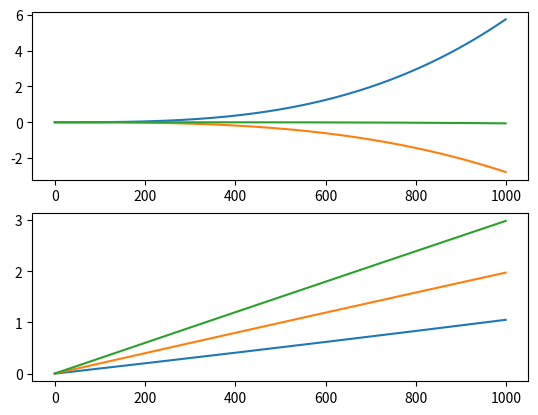

Python code for this plot:
import numpy as np
cos = np.cos
sin = np.sin
asin = np.arcsin
atan2 = np.arctan2
from numpy.linalg import norm

def ch_qnormlz(q):
    q = q / norm(q,2)
    if q[0] < 0:
        q[0] = -q[0]
        q[1] = -q[1]
        q[2] = -q[2]
        q[3] = -q[3]
    return q

def ch_rv2q(rv):
    nm2 = rv.dot(rv)
    if nm2 < 1.e-8:
        q0 = 1-nm2*(1/8-nm2/384)
        s = 1/2-nm2*(1/48-nm2/3840)
    else:
        nm = np.sqrt(nm2)
        q0 = cos(nm/2)
        s = sin(nm/2)/nm
    q = np.concatenate([[q0],s*rv])
    return q

def ch_qmul(q1, q2):
    q = np.array([ q1[0] * q2[0] - q1[1] * q2[1] - q1[2] * q2[2] - q1[3] * q2[3],
                   q1[0] * q2[1] + q1[1] * q2[0] + q1[2] * q2[3] - q1[3] * q2[2],
                   q1[0] * q2[2] + q1[2] * q2[0] + q1[3] * q2[1] - q1[1] * q2[3],
                   q1[0] * q2[3] + q1[3] * q2[0] + q1[1] * q2[2] - q1[2] * q2[1] ], dtype=np.float64)
    return q
'''
function out = ch_att_upt(in, gyr, dt)

%% 单子样旋转矢量
 rv = gyr*dt;
 dq = ch_rv2q(rv);

%% 不专业的做法
%                  dq(1) = 1;
%                  dq(2) = rv(1)*0.5;
%                  dq(3) = rv(2)*0.5;
%                  dq(4) = rv(3)*0.5;

 out = ch_qmul(in, dq);
 out = ch_qnormlz(out);

%% 使用旋转矩阵更新
% 
%  Cb2n = ch_q2m(in);
%  theta = gyr*dt;
% 
% %C = eye(3) + ch_askew(theta);
% C = ch_rv2m(theta);
% 
% Cb2n = Cb2n * C;
% 
% % 截断误差，保持正交化 GNSS与惯性及多传感器组合导航系统原理-第二版.pdf 公式 5.80
% c1 = Cb2n(1,:);
% c2 = Cb2n(2,:);
% c3 = Cb2n(3,:);
% c1 = 2 / (1 + dot(c1,c1))*c1;
% c2 = 2 / (1 + dot(c2,c2))*c2;
% c3 = 2 / (1 + dot(c3,c3))*c3;
% Cb2n = [c1; c2; c3];
% 
% out = ch_m2q(Cb2n);
end
'''
def ch_att_upt(in_, gyr, dt):
    rv = gyr * dt
    dq = ch_rv2q(rv)
    out = ch_qmul(in_, dq)
    out = ch_qnormlz(out)
    return out

def ch_qconj(qin):
    # return [qin[0], -qin[1:3]]
    return np.concatenate([[qin[0]], -qin[1:]])

def ch_qmulv(q, vin):
    # qi = [0, vin]
    qi = np.concatenate([[0], vin])
    qo = ch_qmul(ch_qmul(q,qi),ch_qconj(q))
    # [0.00000000e+00 1.02681000e-03 7.46187000e-04 9.97285995e-01]
    vout = qo[1:]
    return vout
'''
function [p, v, q] = ch_nav_equ_local_tan(p, v, q ,acc, gyr, dt, gN)
%  惯导解算更新，当地直角坐标系，不考虑地球重力
% p         位置 XYZ 单位 m
% v          速度 XYZ 单位 m/s
% q         Qb2n姿态,四元数表示
% acc      比力， 加速度计测量值 单位  (m/s^2), 
% gyr      角速度 (rad/s)]
% dt        dt (s) 积分间隔如 0.01s
% gn       当地重力向量

old_v = v;

sf = acc;

%  姿态结算
q = ch_att_upt(q, gyr, dt);


% 速度解算
sf = ch_qmulv(q, sf);
sf = sf + gN;
v = old_v + dt *sf;

% 位置解算
p = p + (old_v + v) *dt/2;

end
'''
def ch_nav_equ_local_tan(p, v, q ,acc, gyr, dt, gN):
    old_v = v
    sf = acc
    q = ch_att_upt(q, gyr, dt)

    sf = ch_qmulv(q, sf)
    sf = sf + gN
    v = old_v + dt * sf

    p = p + (old_v + v) * dt / 2
    return p, v, q

def ch_q2m(Qb2n):
    q11 = Qb2n[0]*Qb2n[0]; q12 = Qb2n[0]*Qb2n[1]; q13 = Qb2n[0]*Qb2n[2]; q14 = Qb2n[0]*Qb2n[3]
    q22 = Qb2n[1]*Qb2n[1]; q23 = Qb2n[1]*Qb2n[2]; q24 = Qb2n[1]*Qb2n[3]
    q33 = Qb2n[2]*Qb2n[2]; q34 = Qb2n[2]*Qb2n[3]
    q44 = Qb2n[3]*Qb2n[3]
    Cb2n = np.array([[ q11+q22-q33-q44,  2*(q23-q14),     2*(q24+q13)],
                     [2*(q23+q14),      q11-q22+q33-q44, 2*(q34-q12)],
                     [2*(q24-q13),      2*(q34+q12),     q11-q22-q33+q44 ]], dtype=np.float64)
    return Cb2n

def ch_m2eul_312(Cb2n):
    beta = asin(Cb2n[2,1])
    alpha = atan2(-Cb2n[2,0], Cb2n[2,2])
    gamma = atan2(-Cb2n[0,1], Cb2n[1,1])
    return beta, alpha, gamma

Fs = 100
N = Fs*10

gyr = np.array([0.1, 0.2, 0.3])
acc = np.array([0, 0, 1])

acc = acc * 9.795
gyr = np.deg2rad(gyr)

# eul = np.zeros((N, 3), dtype=np.float64)
p = np.zeros((3), dtype=np.float64)   # p = zeros(3, 1);
v = np.zeros((3), dtype=np.float64)   # v = zeros(3, 1);
q= np.array([1, 0, 0, 0])

pos = np.zeros((N, 3), dtype=np.float64)
eul = np.zeros((N, 3), dtype=np.float64)

for i in range(N):
    p ,v, q = ch_nav_equ_local_tan(p, v, q, acc.T, gyr.T, 1 / Fs, np.array([0, 0, -9.795]).T)
    pos[i, :] = p

    # eul(i,:) = np.rad2deg(ch_q2eul(q))
    Cb2n = ch_q2m(q)
    eul[i, :] = np.rad2deg(ch_m2eul_312(Cb2n))

print('纯积分测试: 陀螺bias(rad):%.3f %.3f %.3f\n' %(gyr[0], gyr[1], gyr[2]))
# 纯积分测试: 陀螺bias(rad):0.002 0.003 0.005

print('纯积分测试: 加计bias(m/s^(2)):%.3f %.3f %.3f\n' %(acc[0], acc[1], acc[2]))
# 纯积分测试: 加计bias(m/s^(2)):0.000 0.000 9.795

print('解算:%d次 总时间:%.3fs\n' %(N, N /Fs))
# 解算:1000次 总时间:10.000s

print('最终误差(m): %.3f %.3f %.3f\n' %(pos[N-1, 0],  pos[N-1, 1],  pos[N-1, 2]))
# 最终误差(m): 5.743 -2.778 -0.062

import matplotlib.pyplot as plt

plt.figure()
plt.subplot(211)
plt.plot(pos)
# ax = plt.subplot()
# ax.legend(["X", "Y", "Z"])

plt.subplot(212)
plt.plot(eul)
# ax = plt.subplot()
# ax.legend(["PITCH(deg)", "ROLL(deg)", "YAW(deg)"])

plt.show()

# plt.plot(pos)
# ax = plt.subplot()
# ax.legend(["X", "Y", "Z"])
#
# plt.plot(eul)
# ax = plt.subplot()
# ax.legend(["PITCH(deg)", "ROLL(deg)", "YAW(deg)"])
# plt.show()

